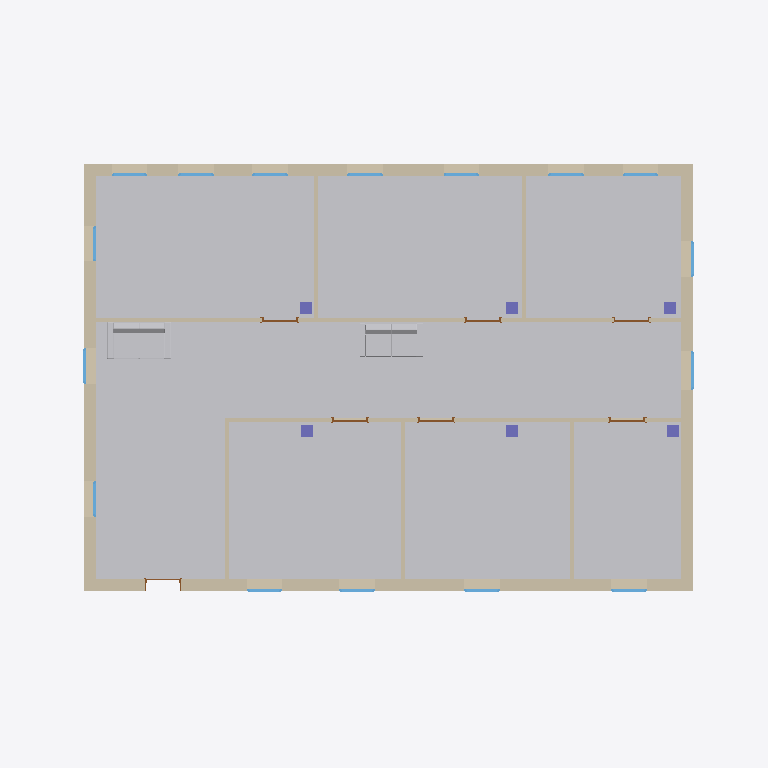
Plan cut of the same IFC building model at storey 'Ground Floor' (level 0.00 m, cut at 1.40 m), seen from above with north up, elements coloured by IFC class: 16 windows (light blue), 11 walls (beige), 7 doors (brown), 6 columns (violet), 4 other elements (light grey). Cut surfaces are drawn darker.
Extent 17.9 m × 12.7 m × 3.3 m (x, y, z). Storeys (3): Ground Floor at 0.00 m; 1. Story at 3.00 m; 2. Story at 6.00 m. Elements (47): 16 IfcWindow, 11 IfcWall, 7 IfcBuildingElementProxy, 7 IfcDoor, 6 IfcColumn.

HEADER;
FILE_DESCRIPTION(('ViewDefinition [CoordinationView_V2.0, SurfaceGeometryAddOnView, QuantityTakeOffAddOnView, SpaceBoundary2ndLevelAddOnView]','Option [Drawing Scale: [number]]','Option [Global Unique Identifiers (GUID): Keep existing]','Option [Elements to export: Entire project]','Option [Partial Structure Display: Entire Model]','Option [IFC Domain: All]','[25 more]'),'2;1');
FILE_NAME('SuperIFC.ifc','2022-09-24T15:28:45',(''),(''),'The EXPRESS Data Manager Version 5.02.0100.09 : 26 Sep 2013','IFC file generated by GRAPHISOFT ARCHICAD-64 22.0.0 INT FULL Windows version (IFC add-on version: 7000 INT FULL).','');
FILE_SCHEMA(('IFC2X3'));
ENDSEC;
DATA;
#68=IFCPROJECT('344O7vICcwH8qAEnwJDjSU',#12,'Project',$,$,$,$,(#65),#52);
#85=IFCSITE('20FpTZCqJy2vhVJYtjuIce',#12,'Site',$,$,#82,$,$,.ELEMENT.,$,$,$,$,$);
#118=IFCBUILDING('00tMo7QcxqWdIGvc4sMN2A',#12,'Building',$,$,#116,$,$,.ELEMENT.,$,$,$);
#140=IFCBUILDINGSTOREY('1oZ0wPs_PE8ANCPg3bIs4j',#12,'Ground Floor',$,$,#138,$,$,.ELEMENT.,0.0);
#31730=IFCBUILDINGSTOREY('2F0V3QPDDFMRTpJqxqPeZR',#12,'1. Story',$,$,#31729,$,$,.ELEMENT.,3000.0);
#31751=IFCBUILDINGSTOREY('3y21AUC9X4yAqzLGUny16E',#12,'2. Story',$,$,#31750,$,$,.ELEMENT.,6000.0);
#11141=IFCBUILDINGELEMENTPROXY('2U1Ecsb7b5R8nXm3G0PRl4',#12,'SLA - 001',$,$,#10965,#11132,'9E04E9B6-9479-456C-8C61-C0340065BBC4',$);
#552=IFCWALL('2BhG2DvuL2$913kvwV7jae',#12,'SW - 001',$,$,#163,#540,'8BAD008D-E785-42FC-9043-BB9E9F1ED928');
#3835=IFCWALL('2LzP$hWIrCVP0OjP$W4KLR',#12,'SW - 003',$,$,#3556,#3825,'95F59FEB-812D-4C7D-9018-B59FE011455B');
#2072=IFCWALL('17DS0eofnCSf10G7P6mhSs',#12,'SW - 002',$,$,#1913,#2062,'4735C028-CA9C-4C72-9040-407646C2B736');
#6151=IFCWALL('3SBY0amz1Dm8qF5bWl1WwS',#12,'SW - 004',$,$,#5950,#6141,'DC2E2024-C3D0-4DC0-8D0F-16582F060E9C');
#30856=IFCBUILDINGELEMENTPROXY('2axKDaNQP4wApCUzAld9gu',#12,'FU - 003',$,$,#21475,#30847,'A4ED4364-5DA6-44E8-ACCC-7BD2AF9C9AB8',$);
#20823=IFCBUILDINGELEMENTPROXY('0l3RQZ8vT5yf4qBDyeKJte',#12,'FU - 001',$,$,#11428,#20814,'2F0DB6A3-2397-45F2-9134-2CDF28513DE8',$);
#9426=IFCWALL('3qqsLK8av60OHT_1g2huNV',#12,'SW - 007',$,$,#8886,#9406,'F4D36554-224E-4601-845D-F81A82AF85DF');
#7409=IFCWALL('3hb6KpwPn5GxHK5k$7MKFV',#12,'SW - 006',$,$,#6806,#7389,'EB946533-E99C-4543-B454-16EFC75943DF');
#21438=IFCBUILDINGELEMENTPROXY('20gh9M4nb688nseFssub3Z',#12,'FU - 002',$,$,#21205,#21429,'80AAB256-[number]-8C76-A0FDB6E250E3',$);
#6753=IFCWALL('10Ilir5v56AvC_HRGd3mzh',#12,'SW - 005',$,$,#6450,#6733,'404AFB35-1791-462B-933E-45B4270F0F6B');
#10614=IFCWALL('1PtpPq$STA7PGFKcs6LqYI',#12,'SW - 012',$,$,#10317,#10594,'59DF3674-FDC7-4A1D-940F-526D86574892');
#10938=IFCWALL('0Q_ww25HDFzvfZOOucm4gs',#12,'SW - 013',$,$,#10641,#10918,'1AFBAE82-1513-4FF7-9A63-618E26C04AB6');
#9957=IFCWALL('2awFuXzxj1eRZHfuO4fbgT',#12,'SW - 008',$,$,#9660,#9937,'A4E8FE21-F7BB-41A1-B8D1-A78604A65A9D');
#10286=IFCWALL('22ZKRjY6T3mRrkWBT6ZCFw',#12,'SW - 009',$,$,#9989,#10266,'828D46ED-8867-43C1-BD6E-80B7468CC3FA');
#30954=IFCCOLUMN('0E_joj3Kj7rudwL0S72GWZ',#12,'CRE - 001',$,'Concrete - Structural 300 x 300',#30889,#30945,'0EFADCAD-0D4B-47D7-89FA-[number]');
#31073=IFCCOLUMN('1ZoeoB7F11_9y1p8brzane',#12,'CRE - 002',$,'Concrete - Structural 300 x 300',#31008,#31064,'63CA8C8B-1CF0-41F8-9F01-CC8975F64C68');
#31180=IFCCOLUMN('3le9mr0Jf8aud5dBev4tpt',#12,'CRE - 003',$,'Concrete - Structural 300 x 300',#31115,#31171,'EFA09C35-013A-4893-89C5-9CBA39137CF7');
#31287=IFCCOLUMN('0cYITRdQ95UBHmZ0iuv6JC',#12,'CRE - 004',$,'Concrete - Structural 300 x 300',#31222,#31278,'2689275B-9DA2-4578-B470-8C0B38E464CC');
#31394=IFCCOLUMN('1rlODMzYL7SfMq1y_SuGf$',#12,'CRE - 005',$,'Concrete - Structural 300 x 300',#31329,#31385,'75BD8356-F625-4772-95B4-07CF9CE10A7F');
#31501=IFCCOLUMN('2S4zMvgU97zOfk0jjAKX0c',#12,'CRE - 006',$,'Concrete - Structural 300 x 300',#31436,#31492,'9C13D5B9-A9E2-47F5-8A6E-02DB4A521026');
#3479=IFCWINDOW('1n0eLDE4D6IfsGWYZjkLvA',#12,'WD - 011',$,$,#2830,#3470,'7102854D-3843-464A-9D90-8228EDB95E4A',1500.0,1000.0);
#1295=IFCWINDOW('0PIcCb7h1DfO64IH1SNH9y',#12,'WD - 002',$,$,#623,#1292,'194A6325-1EB0-4DA5-8184-49105C5D127C',1500.0,900.0);
#1396=IFCWINDOW('11ri689UL7rhpwrKdZ4RiB',#12,'WD - 003',$,$,#1385,#1393,'41D6C188-25E5-47D6-BCFA-D549E311BB0B',1500.0,900.0);
#1572=IFCWINDOW('023LYagUjCnBRnrckYhcPI',#12,'WD - 005',$,$,#1561,#1569,'020D58A4-A9EB-4CC4-B6F1-D66BA2AE6652',1500.0,900.0);
#1748=IFCWINDOW('1kCr1Apq18UvlVk5_JjfVU',#12,'WD - 008',$,$,#1737,#1745,'6E33504A-CF40-487B-9BDF-B85F93B697DE',1500.0,900.0);
#2753=IFCWINDOW('0m8jPNPFr2JRlByNoa369T',#12,'WD - 006',$,$,#2104,#2744,'3022D657-64FD-424D-BBCB-F17CA40C625D',1500.0,900.0);
#4526=IFCWINDOW('1o80FbPWnC6OJX7bSzjGMl',#12,'WD - 012',$,$,#3867,#4523,'722003E5-660C-4C19-84E1-1E573DB505AF',1500.0,900.0);
#4706=IFCWINDOW('0pkFTNXOf3KBf9SIcyrDvt',#12,'WD - 014',$,$,#4695,#4703,'33B8F757-858A-4350-BA49-7129BCD4DE77',1500.0,900.0);
#4618=IFCWINDOW('1uZNJqU9HCePFZWiGXYoxH',#12,'WD - 013',$,$,#4607,#4615,'788D74F4-7894-4CA1-93E3-82C4218B2ED1',1500.0,900.0);
#6285=IFCWINDOW('0sd32o$85DSvI$$7YbsyOU',#12,'WD - 010',$,$,#6274,#6282,'369C30B2-FC81-4D73-94BF-FC78A5DBC61E',1500.0,900.0);
#6373=IFCWINDOW('05bSznQA13zfGWRNYZW4M_',#12,'WD - 016',$,$,#6362,#6370,'0595CF71-68A0-43F6-9420-6D78A38045BE',1500.0,900.0);
#1484=IFCWINDOW('3pk89vTDX3IP3cK0ooZcw$',#12,'WD - 004',$,$,#1473,#1481,'F3B88279-74D8-4349-90E6-500CB28E6EBF',1500.0,900.0);
#6197=IFCWINDOW('1n8ub5thD0mwW7LzUStWfS',#12,'WD - 001',$,$,#6186,#6194,'[number]-DEB3-40C3-A807-57D79CDE0A5C',1500.0,900.0);
#1660=IFCWINDOW('36qFV8NMLFyvw2HYUaDAsG',#12,'WD - 007',$,$,#1649,#1657,'C6D0F7C8-5D65-4FF3-9E82-4627A434AD90',1500.0,900.0);
#1836=IFCWINDOW('3y28JbT_nB$f4eh9flXP_I',#12,'WD - 009',$,$,#1825,#1833,'FC0884E5-77EC-4BFE-9128-AC9A6F859F92',1500.0,900.0);
#4794=IFCWINDOW('1iZhGRaNX9GxDXHbZMWn0O',#12,'WD - 015',$,$,#4783,#4791,'6C8EB41B-[number]-B361-4658D6831018',1500.0,900.0);
#8828=IFCDOOR('1SGRUGXm91_Qjc_MUxTOY$',#12,'DOO - 004',$,$,#8817,#8825,'5C41B790-8702-41F9-AB66-F967BB7588BF',2100.0,900.0);
#9602=IFCDOOR('3AGFH57avBvxsCh2Z_S7Jq',#12,'DOO - 007',$,$,#9591,#9599,'CA40F445-1E4E-4BE7-BD8C-AC28FE7074F4',2100.0,900.0);
#8074=IFCDOOR('2fVJWEjSD3CBA$97A6aPbz',#12,'DOO - 002',$,$,#7441,#8071,'A97D380E-B5C3-4330-B2BF-24728691997D',2100.0,900.0);
#9533=IFCDOOR('08VAHHFnz8QRyz1YZj3M0z',#12,'DOO - 006',$,$,#9522,#9530,'087CA451-3F1F-4869-BF3D-0628ED0D603D',2100.0,900.0);
#8759=IFCDOOR('3IHCmEdWz58fG6RcSf$BBa',#12,'DOO - 003',$,$,#8136,#8750,'D244CC0E-9E0F-[number]-6E6729FCB2E4',2100.0,900.0);
#9464=IFCDOOR('2lquxNgMXEbP_46zyLbZqq',#12,'DOO - 005',$,$,#9453,#9461,'AFD38ED7-A968-4E95-9F84-1BDF15963D34',2100.0,900.0);
#5882=IFCDOOR('0_MOTbIG1ACfXiUsGgKpXP',#12,'DOO - 001',$,$,#4871,#5873,'3E598765-4900-4A32-986C-7B642A533859',2100.0,900.0);
ENDSEC;